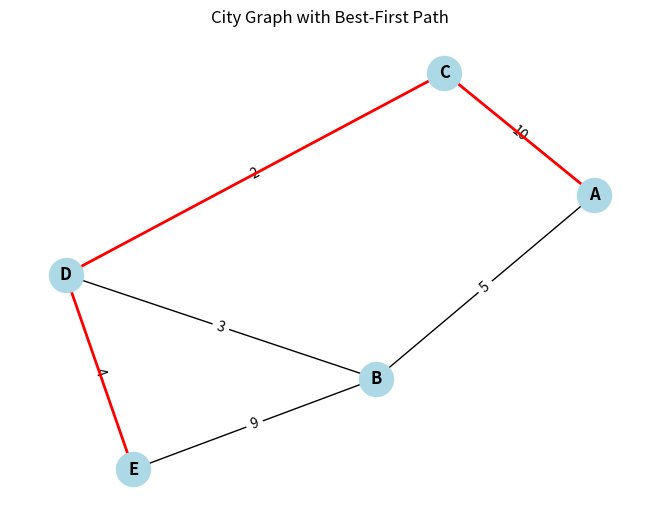

The matplotlib source for this figure:
import heapq
import matplotlib.pyplot as plt
import networkx as nx

class CityGraph:
    def __init__(self):
        self.graph = {}
        self.heuristic = {}

    def add_edge(self, city1, city2, distance):
        self.graph.setdefault(city1, []).append((city2, distance))
        self.graph.setdefault(city2, []).append((city1, distance))

    def set_heuristic(self, city, value):
        self.heuristic[city] = value

    def best_first_search(self, start, goal):
        visited = set()
        heap = [(self.heuristic.get(start, float('inf')), start, [start], 0)]

        while heap:
            _, current, path, cost = heapq.heappop(heap)

            if current == goal:
                return path, cost

            if current in visited:
                continue
            visited.add(current)

            for neighbor, distance in self.graph.get(current, []):
                if neighbor not in visited:
                    new_cost = cost + distance
                    heapq.heappush(
                        heap,
                        (self.heuristic.get(neighbor, float('inf')),
                         neighbor,
                         path + [neighbor],
                         new_cost)
                    )

        return None, float('inf')

    def draw_graph(self, path=None):
        G = nx.Graph()
        for city in self.graph:
            for neighbor, distance in self.graph[city]:
                G.add_edge(city, neighbor, weight=distance)

        pos = nx.spring_layout(G)
        edge_labels = nx.get_edge_attributes(G, 'weight')

        # Draw nodes and edges
        nx.draw(G, pos, with_labels=True, node_size=600, node_color='lightblue', font_weight='bold')
        nx.draw_networkx_edge_labels(G, pos, edge_labels=edge_labels)

        # Highlight path if provided
        if path:
            path_edges = list(zip(path, path[1:]))
            nx.draw_networkx_edges(G, pos, edgelist=path_edges, edge_color='red', width=2)

        plt.title("City Graph with Best-First Path")
        plt.show()

# -------------------------------
# Example Usage
# -------------------------------
if __name__ == "__main__":
    graph = CityGraph()

    graph.add_edge("A", "B", 5)
    graph.add_edge("A", "C", 10)
    graph.add_edge("B", "D", 3)
    graph.add_edge("C", "D", 2)
    graph.add_edge("D", "E", 4)
    graph.add_edge("B", "E", 9)

    graph.set_heuristic("A", 10)
    graph.set_heuristic("B", 6)
    graph.set_heuristic("C", 5)
    graph.set_heuristic("D", 2)
    graph.set_heuristic("E", 0)

    path, total_distance = graph.best_first_search("A", "E")

    if path:
        print("Path:", " -> ".join(path))
        print("Total Distance:", total_distance, "km")
        graph.draw_graph(path)
    else:
        print("No path found.")
